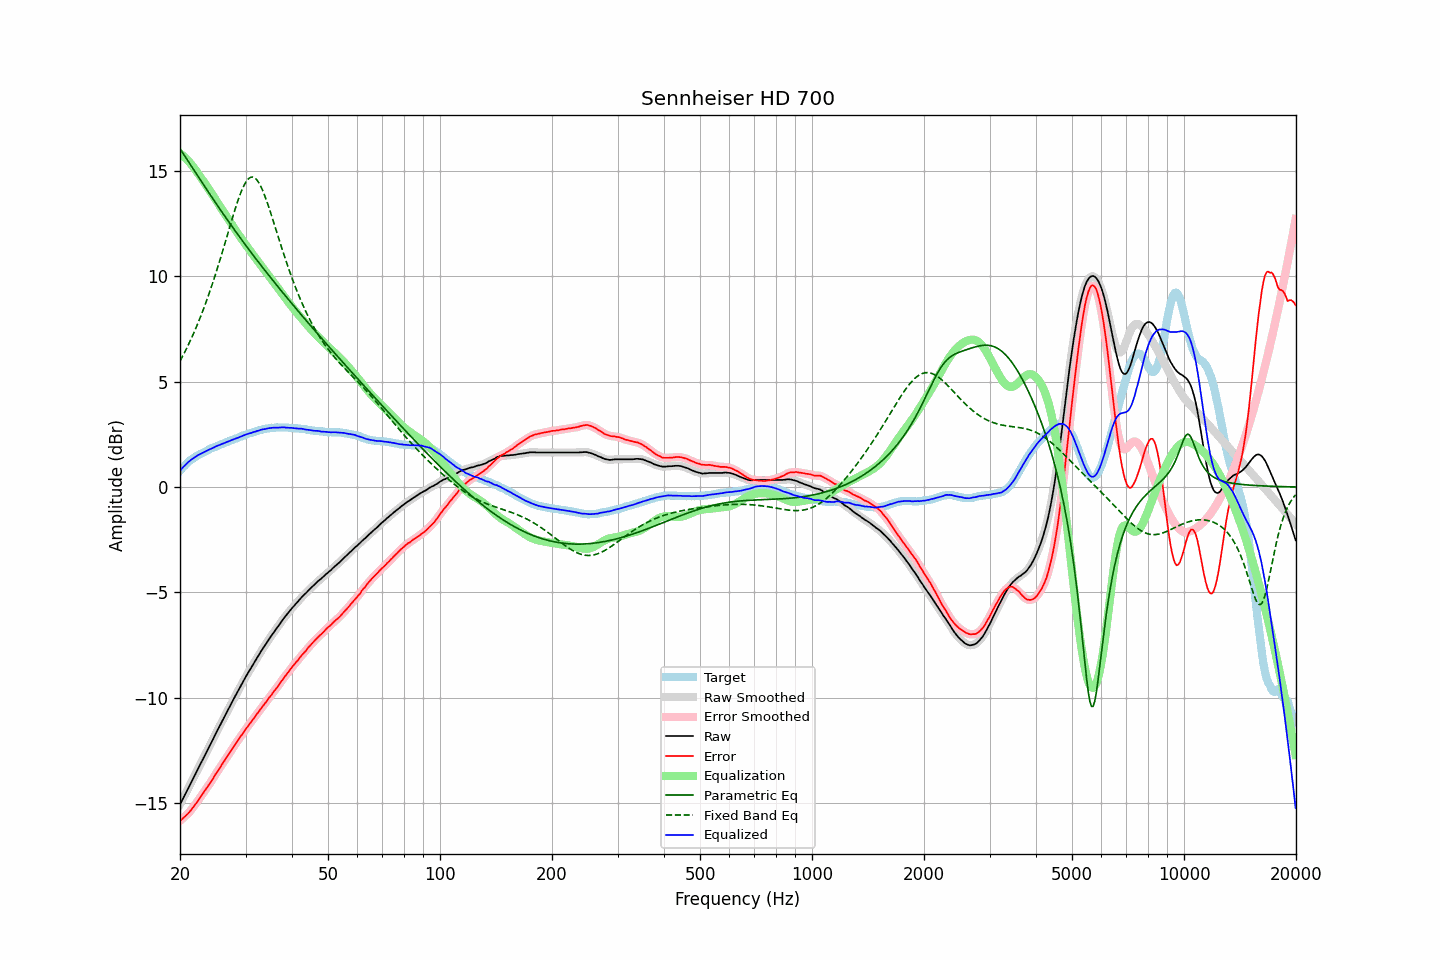

The data file committed next to this chart (first rows):
frequency, raw, error, smoothed, error_smoothed, equalization, parametric_eq, fixed_band_eq, equalized_raw, equalized_smoothed, target
20.00, -15.05, -15.83, -15.05, -15.83, 15.83, 16.04, 5.97, 0.77, 0.77, 0.77
20.20, -14.90, -15.77, -14.90, -15.76, 15.76, 15.92, 6.11, 0.86, 0.86, 0.86
20.40, -14.75, -15.70, -14.75, -15.70, 15.70, 15.81, 6.25, 0.95, 0.94, 0.94
20.61, -14.61, -15.62, -14.60, -15.63, 15.63, 15.69, 6.40, 1.02, 1.02, 1.01
20.81, -14.45, -15.56, -14.45, -15.55, 15.55, 15.58, 6.56, 1.10, 1.10, 1.10
21.02, -14.30, -15.49, -14.30, -15.48, 15.47, 15.46, 6.71, 1.17, 1.17, 1.18
21.23, -14.15, -15.40, -14.15, -15.40, 15.39, 15.34, 6.87, 1.24, 1.24, 1.24
21.44, -14.00, -15.30, -14.00, -15.30, 15.30, 15.22, 7.04, 1.30, 1.30, 1.30
21.66, -13.86, -15.21, -13.85, -15.21, 15.21, 15.11, 7.21, 1.35, 1.35, 1.35
21.87, -13.70, -15.10, -13.70, -15.11, 15.11, 14.99, 7.38, 1.41, 1.41, 1.40
22.09, -13.55, -15.00, -13.55, -15.00, 15.00, 14.87, 7.56, 1.45, 1.45, 1.45
22.31, -13.39, -14.89, -13.40, -14.90, 14.89, 14.76, 7.74, 1.50, 1.50, 1.50
22.54, -13.25, -14.79, -13.24, -14.79, 14.78, 14.64, 7.93, 1.54, 1.54, 1.54
22.76, -13.09, -14.67, -13.09, -14.67, 14.67, 14.52, 8.12, 1.58, 1.58, 1.58
22.99, -12.94, -14.56, -12.94, -14.56, 14.56, 14.41, 8.31, 1.62, 1.62, 1.61
23.22, -12.79, -14.45, -12.79, -14.45, 14.45, 14.29, 8.52, 1.66, 1.66, 1.65
23.45, -12.64, -14.34, -12.64, -14.33, 14.34, 14.18, 8.72, 1.70, 1.70, 1.69
23.69, -12.50, -14.23, -12.49, -14.23, 14.23, 14.06, 8.93, 1.73, 1.73, 1.73
23.92, -12.34, -14.11, -12.34, -14.12, 14.11, 13.95, 9.15, 1.77, 1.77, 1.77
24.16, -12.19, -14.01, -12.19, -14.01, 14.00, 13.83, 9.37, 1.81, 1.80, 1.82
24.40, -12.04, -13.89, -12.04, -13.89, 13.88, 13.72, 9.60, 1.84, 1.84, 1.85
24.65, -11.90, -13.77, -11.89, -13.77, 13.77, 13.61, 9.83, 1.87, 1.88, 1.87
24.89, -11.73, -13.63, -11.74, -13.64, 13.65, 13.49, 10.07, 1.92, 1.91, 1.90
25.14, -11.58, -13.52, -11.58, -13.52, 13.53, 13.38, 10.31, 1.95, 1.95, 1.94
25.39, -11.43, -13.40, -11.43, -13.41, 13.41, 13.27, 10.55, 1.98, 1.98, 1.97
25.65, -11.28, -13.30, -11.28, -13.29, 13.29, 13.16, 10.80, 2.01, 2.01, 2.01
25.91, -11.14, -13.17, -11.14, -13.17, 13.17, 13.05, 11.05, 2.04, 2.04, 2.03
26.16, -10.99, -13.05, -10.99, -13.06, 13.06, 12.94, 11.31, 2.07, 2.07, 2.06
26.43, -10.85, -12.95, -10.84, -12.94, 12.94, 12.83, 11.57, 2.09, 2.10, 2.10
26.69, -10.69, -12.83, -10.70, -12.83, 12.82, 12.72, 11.83, 2.13, 2.13, 2.13
26.96, -10.55, -12.71, -10.55, -12.71, 12.71, 12.61, 12.09, 2.16, 2.16, 2.16
27.23, -10.41, -12.60, -10.40, -12.59, 12.59, 12.50, 12.35, 2.19, 2.19, 2.19
27.50, -10.25, -12.48, -10.26, -12.48, 12.48, 12.39, 12.61, 2.22, 2.22, 2.22
27.77, -10.11, -12.35, -10.11, -12.36, 12.36, 12.29, 12.86, 2.25, 2.25, 2.24
28.05, -9.96, -12.25, -9.97, -12.24, 12.25, 12.18, 13.11, 2.28, 2.28, 2.28
28.33, -9.82, -12.13, -9.82, -12.13, 12.13, 12.08, 13.35, 2.31, 2.31, 2.30
28.62, -9.69, -12.02, -9.68, -12.02, 12.02, 11.97, 13.58, 2.33, 2.34, 2.33
28.90, -9.54, -11.92, -9.54, -11.91, 11.91, 11.87, 13.79, 2.37, 2.36, 2.37
29.19, -9.40, -11.80, -9.40, -11.80, 11.80, 11.76, 13.99, 2.39, 2.39, 2.39
29.48, -9.26, -11.70, -9.26, -11.69, 11.69, 11.66, 14.17, 2.43, 2.43, 2.44
29.78, -9.13, -11.58, -9.12, -11.58, 11.58, 11.55, 14.33, 2.46, 2.46, 2.45
30.08, -8.99, -11.47, -8.99, -11.47, 11.48, 11.45, 14.46, 2.49, 2.49, 2.48
30.38, -8.86, -11.37, -8.86, -11.37, 11.37, 11.35, 14.57, 2.52, 2.52, 2.51
30.68, -8.72, -11.27, -8.73, -11.27, 11.27, 11.25, 14.64, 2.54, 2.54, 2.54
30.99, -8.61, -11.17, -8.60, -11.16, 11.16, 11.15, 14.69, 2.56, 2.56, 2.56
31.30, -8.48, -11.06, -8.48, -11.06, 11.06, 11.04, 14.70, 2.58, 2.58, 2.58
31.61, -8.34, -10.96, -8.35, -10.96, 10.96, 10.94, 14.68, 2.61, 2.61, 2.61
31.93, -8.23, -10.86, -8.22, -10.85, 10.85, 10.84, 14.63, 2.63, 2.63, 2.63
32.24, -8.09, -10.74, -8.10, -10.75, 10.75, 10.74, 14.54, 2.66, 2.66, 2.65
32.57, -7.97, -10.66, -7.97, -10.65, 10.65, 10.65, 14.43, 2.68, 2.68, 2.68
32.89, -7.84, -10.55, -7.84, -10.55, 10.55, 10.55, 14.29, 2.71, 2.70, 2.70
33.22, -7.72, -10.45, -7.72, -10.45, 10.45, 10.45, 14.14, 2.72, 2.72, 2.72
33.55, -7.60, -10.34, -7.61, -10.35, 10.34, 10.35, 13.96, 2.74, 2.74, 2.74
33.89, -7.49, -10.25, -7.49, -10.25, 10.24, 10.25, 13.76, 2.75, 2.75, 2.75
34.23, -7.37, -10.15, -7.37, -10.14, 10.14, 10.16, 13.55, 2.77, 2.77, 2.77
34.57, -7.25, -10.04, -7.26, -10.04, 10.04, 10.06, 13.33, 2.79, 2.78, 2.78
34.92, -7.14, -9.94, -7.14, -9.94, 9.94, 9.97, 13.10, 2.80, 2.80, 2.79
35.27, -7.04, -9.85, -7.03, -9.84, 9.84, 9.87, 12.86, 2.80, 2.81, 2.81
35.62, -6.92, -9.73, -6.93, -9.74, 9.74, 9.77, 12.62, 2.81, 2.81, 2.80
35.97, -6.82, -9.63, -6.82, -9.64, 9.63, 9.68, 12.37, 2.81, 2.81, 2.81
... 635 more rows
